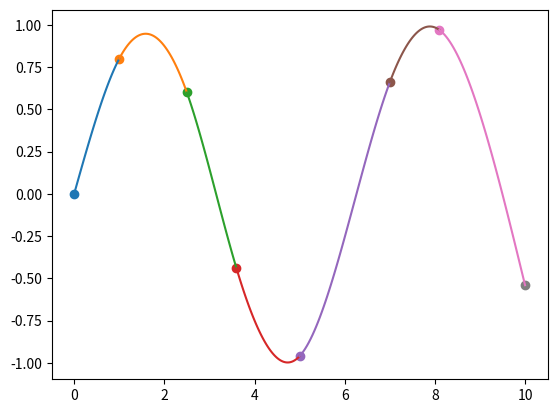

Write the Python code that produced this figure.
import numpy as np
import matplotlib.pyplot as plt

def calculate_h(x):
    h = np.zeros(len(x))
    for i in range(1,len(x)):
        h[i] = x[i] - x[i-1]
    return h

def create_matrix(h):
    mat = np.zeros([len(h)-2,len(h)-2])

    for i in range(len(h)-2):
        if i==0:
            mat[i][i] = 2*(h[i+1] + h[i+2])
            mat[i][i+1] = h[i+2]
        elif i==len(h)-3:
            mat[i][i-1] = h[len(h)-2]
            mat[i][i] = 2 * (h[len(h)-2] + h[len(h)-1])
        else:
            mat[i][i-1] = h[i+1]
            mat[i][i] = 2*(h[i+2] + h[i+1])
            mat[i][i+1] = h[i+2]

    return mat


def print_mat(mat):
    for i in range(mat.shape[0]):
        print(str(mat[i]))


def calculate_D(f,h):
    D = np.zeros(len(h)-2)
    for i in range(len(h)-2):
        D[i] = 6 * ( ((f[i+2] - f[i+1]) / h[i+2]) - ((f[i+1] - f[i]) / h[i+1]) )
    return D

def gauss(a,b):
    #a = a.reshape(len(equ),-1)
    b = b.reshape(-1,1)
    print(a)
    print(b)
    print(a.shape, b.shape)
    A = np.array(a)
    [m,n] = a.shape

    for i in range(m-1):
        print("Step : " + str(i+1))
        pivot = A[i][i]

        if(pivot == 0):
            for k in range(i+1,m):
                if A[k][i] != 0:
                    P = np.identity(m, dtype = float)
                    P[[i, k]] = P[[k, i]]
                    A = np.dot(P,A)
                    b = np.dot(P,b)
                    print("After permutaion : ")
                    print(A)
                    print("\n")

        for j in range(i+1 , m):
            multiplier = -( A[j][i]/pivot)
            E = np.identity(m, dtype = float)
            E[j][i] = multiplier
            print("Elimination Matrix : ")
            print(E)
            print("\n")
            A = np.dot(E,A)
            b = np.dot(E,b)
            print("After Elimination: ")
            print("A = ")
            print(A)
            print("b = ")
            print(b)
            print("\n")

    soln = np.zeros([m,1])
    for i in range(m-1,-1,-1):

        soln[i] = b[i];

        for j in range(i+1,m):
            soln[i] -= A[i][j] * soln[j];

        soln[i] = soln[i] / A[i][i];

    print(soln)
    return soln

#x= np.array([-3,-2 ,-1, 0, 1, 2, 3])
x = np.array([0,1,2.5,3.6,5,7,8.1,10])
print(x)
print()

#f= np.array([-1, -1, -1, 0, 1, 1, 1])
f = np.array([0,.8,.6,-.44,-.96,.66,.97,-.54])
print(f)
print()

h = calculate_h(x)
print(h)
print()
mat = create_matrix(h)
print_mat(mat)
print()

D = calculate_D(f,h)
print(D)

a = gauss(mat,D)
print(a.shape)

T = np.array([0])
T = np.append(T,a)
T = np.append(T,0)

print(T)

for i in range(1,len(x)):
    func = lambda Z: ( (T[i-1]/(6*h[i])) * (((h[i] ** 2) * (Z - x[i])) - ((Z - x[i])**3)) ) + ( (T[i]/(6*h[i])) * (((Z - x[i-1])**3) - ((h[i] ** 2) * (Z - x[i-1]))) ) + ( (1/h[i]) * ( (f[i] * (Z - x[i-1])) - (f[i-1] * (Z - x[i])) ) )
    U = np.linspace(x[i-1],x[i])
    if(i==1): plt.scatter(x[i-1], f[i-1])
    plt.scatter(x[i], f[i])
    plt.plot(U,func(U))

plt.show()
